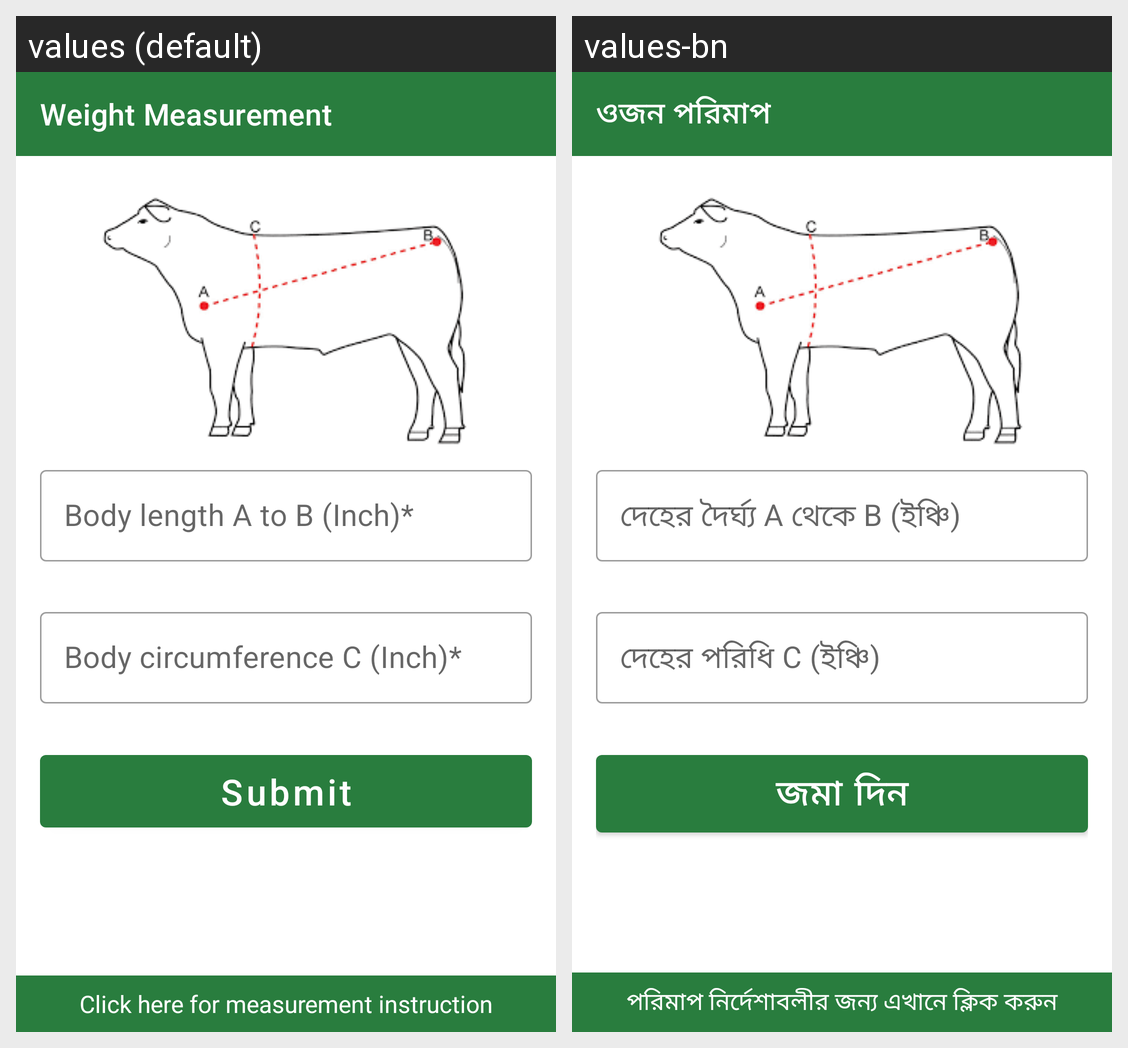

Strings drawn on this Android screen and how each of the app's shown locales translates them:
Android screen res/layout/activity_weight_measurement.xml rendered under 2 locales, left to right: values (default), values-bn. Device: Nexus 5 (rendered at 1080×1920; each locale shown at half size, 540×960, under a caption strip naming it); theme Theme.PranishebaVet.
Strings drawn on this screen, with the default value and each locale's value (text and hints the layout hard-codes, and strings that could not be matched under every locale, appear in the picture but are not listed):

weight_measurement
  values: Weight Measurement
  values-bn: ওজন পরিমাপ

body_length_a_to_b_inch
  values: Body length A to B (Inch)*
  values-bn: দেহের দৈর্ঘ্য A থেকে B (ইঞ্চি)

body_circumference_c_inch
  values: Body circumference C (Inch)*
  values-bn: দেহের পরিধি C (ইঞ্চি)

submit
  values: Submit
  values-bn: জমা দিন

click_here_for_measurement_instruction
  values: Click here for measurement instruction
  values-bn: পরিমাপ নির্দেশাবলীর জন্য এখানে ক্লিক করুন
